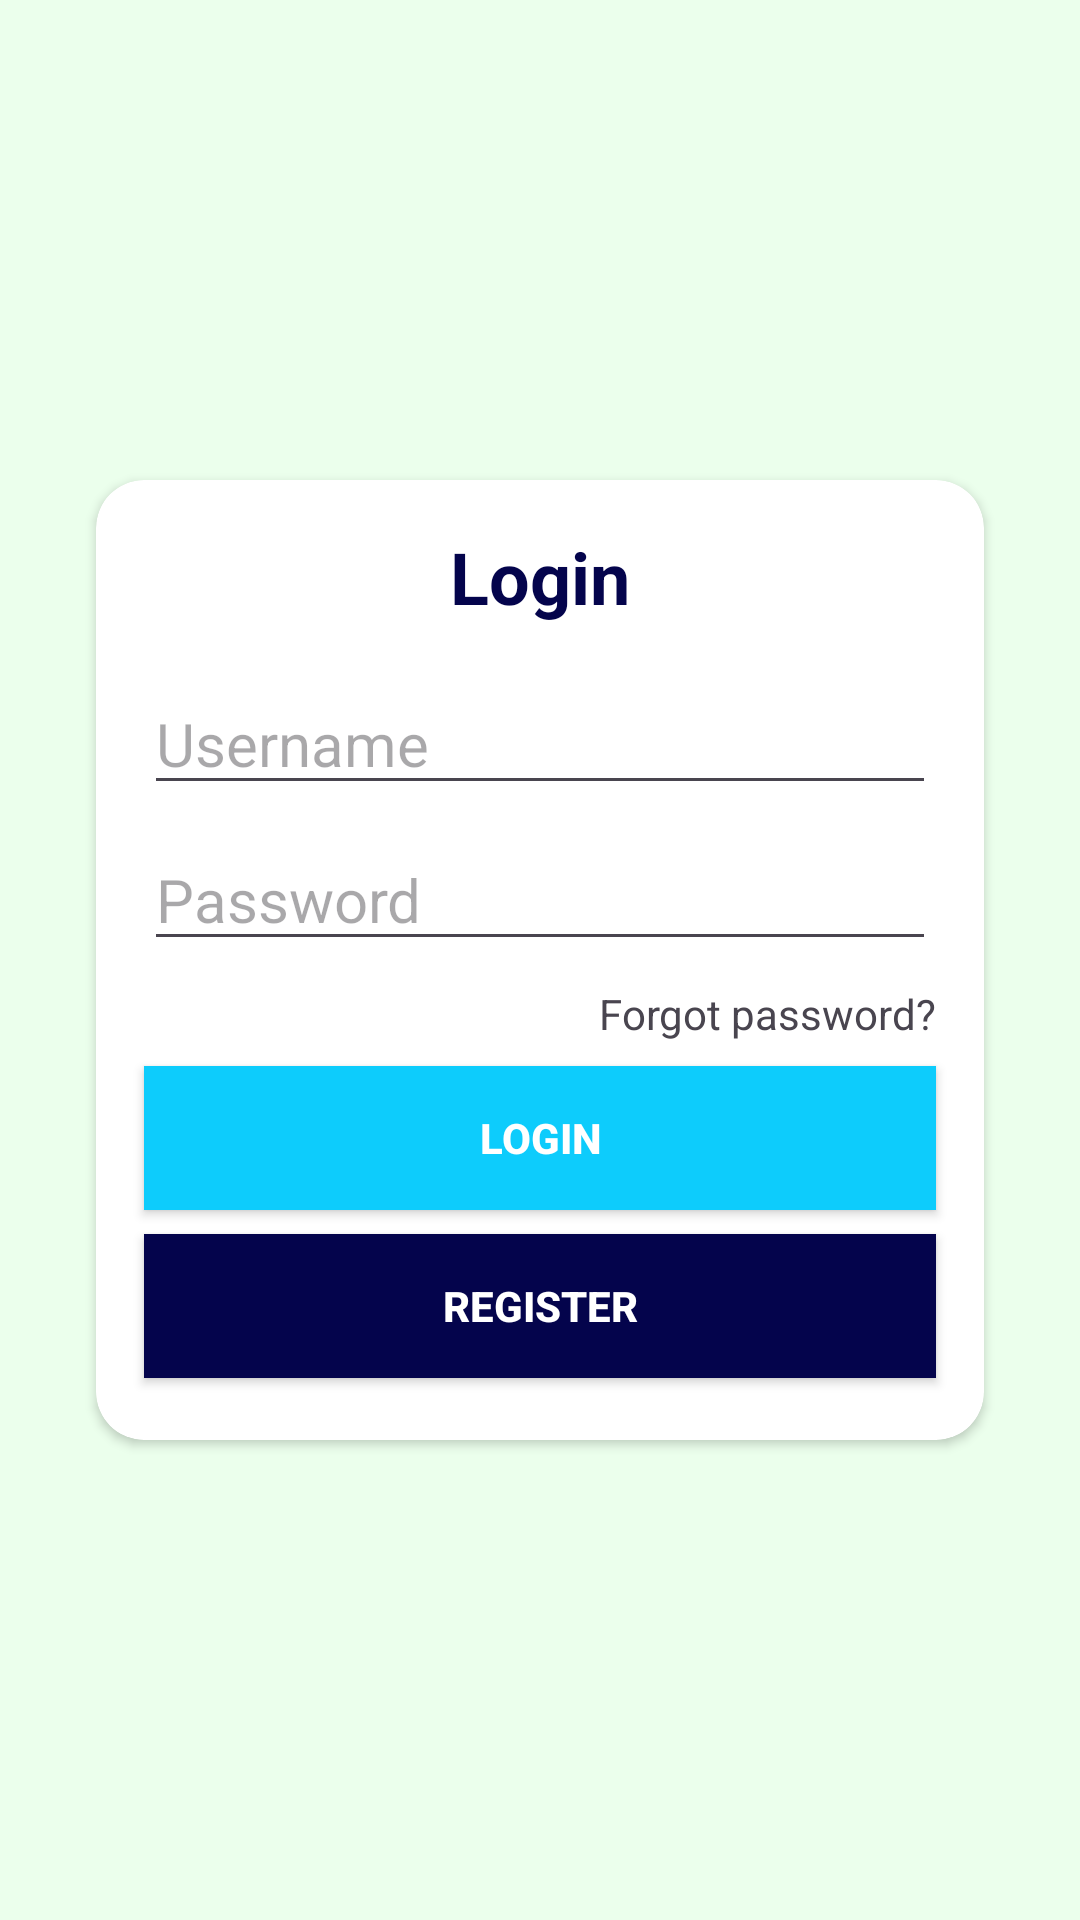

Here is an Android app screen rendered from its layout file. Give the layout XML and the strings, colors and styles it references.
<!-- AndroidManifest.xml: application theme Theme.example -->
<!-- res/layout/activity_login.xml -->
<?xml version="1.0" encoding="utf-8"?>
<androidx.constraintlayout.widget.ConstraintLayout xmlns:android="http://schemas.android.com/apk/res/android"
    xmlns:app="http://schemas.android.com/apk/res-auto"
    xmlns:tools="http://schemas.android.com/tools"
    android:layout_width="match_parent"
    android:layout_height="match_parent"
    android:background="@color/hijauMuda"
    tools:context=".ui.login.LoginActivity">

    <androidx.cardview.widget.CardView
        android:id="@+id/cardView"
        android:layout_width="0dp"
        android:layout_height="320dp"
        android:layout_marginStart="32dp"
        android:layout_marginEnd="32dp"
        app:cardCornerRadius="16dp"
        app:layout_constraintBottom_toBottomOf="parent"
        app:layout_constraintEnd_toEndOf="parent"
        app:layout_constraintStart_toStartOf="parent"
        app:layout_constraintTop_toTopOf="parent">
        <androidx.constraintlayout.widget.ConstraintLayout
            android:layout_width="match_parent"
            android:layout_height="match_parent">

            <TextView
                android:id="@+id/textView"
                android:layout_width="wrap_content"
                android:layout_height="wrap_content"
                android:layout_marginTop="16dp"
                android:text="Login"
                android:textColor="@color/primary"
                android:textSize="24sp"
                android:textStyle="bold"
                app:layout_constraintEnd_toEndOf="parent"
                app:layout_constraintStart_toStartOf="parent"
                app:layout_constraintTop_toTopOf="parent" />

            <EditText
                android:id="@+id/etUsername"
                android:layout_width="0dp"
                android:layout_height="wrap_content"
                android:layout_marginStart="16dp"
                android:layout_marginTop="16dp"
                android:layout_marginEnd="16dp"
                android:textSize="20sp"
                android:ems="10"
                android:hint="Username"
                android:textColor="@color/black"
                app:layout_constraintEnd_toEndOf="parent"
                app:layout_constraintHorizontal_bias="0.0"
                app:layout_constraintStart_toStartOf="parent"
                app:layout_constraintTop_toBottomOf="@+id/textView" />

            <EditText
                android:id="@+id/etPassword"
                android:layout_width="0dp"
                android:layout_height="wrap_content"
                android:layout_marginTop="8dp"
                android:textSize="20sp"
                android:ems="10"
                android:hint="Password"
                android:inputType="textPassword"
                app:layout_constraintEnd_toEndOf="@+id/etUsername"
                app:layout_constraintStart_toStartOf="@+id/etUsername"
                app:layout_constraintTop_toBottomOf="@+id/etUsername" />

            <TextView
                android:id="@+id/btnForgotPassword"
                android:layout_width="wrap_content"
                android:layout_height="wrap_content"
                android:layout_marginTop="8dp"
                android:text="Forgot password?"
                app:layout_constraintEnd_toEndOf="@+id/etPassword"
                app:layout_constraintTop_toBottomOf="@+id/etPassword" />

            <Button
                android:id="@+id/btnLogin"
                android:layout_width="0dp"
                android:layout_height="wrap_content"
                android:layout_marginTop="8dp"
                android:background="@color/secondary"
                android:text="Login"
                android:textColor="#FFFFFF"
                android:textStyle="bold"
                app:layout_constraintEnd_toEndOf="@+id/etPassword"
                app:layout_constraintStart_toStartOf="@+id/etPassword"
                app:layout_constraintTop_toBottomOf="@+id/btnForgotPassword" />

            <Button
                android:id="@+id/btnRegister"
                android:layout_width="0dp"
                android:layout_height="wrap_content"
                android:layout_marginTop="8dp"
                android:background="@color/primary"
                android:text="Register"
                android:textColor="#FFFFFF"
                android:textStyle="bold"
                app:layout_constraintEnd_toEndOf="@+id/btnLogin"
                app:layout_constraintStart_toStartOf="@+id/btnLogin"
                app:layout_constraintTop_toBottomOf="@+id/btnLogin" />


        </androidx.constraintlayout.widget.ConstraintLayout>
    </androidx.cardview.widget.CardView>

</androidx.constraintlayout.widget.ConstraintLayout>
<!-- resources referenced by this layout -->
<resources>
  <color name="black">#FF000000</color>
  <color name="hijauMuda">#EBFFEC</color>
  <color name="primary">#04044C</color>
  <color name="secondary">#0DCCFC</color>
  <style name="Theme.example" parent="Base.Theme.example" />
  <style name="Base.Theme.example" parent="Theme.Material3.DayNight.NoActionBar">
          
          
      </style>
</resources>
